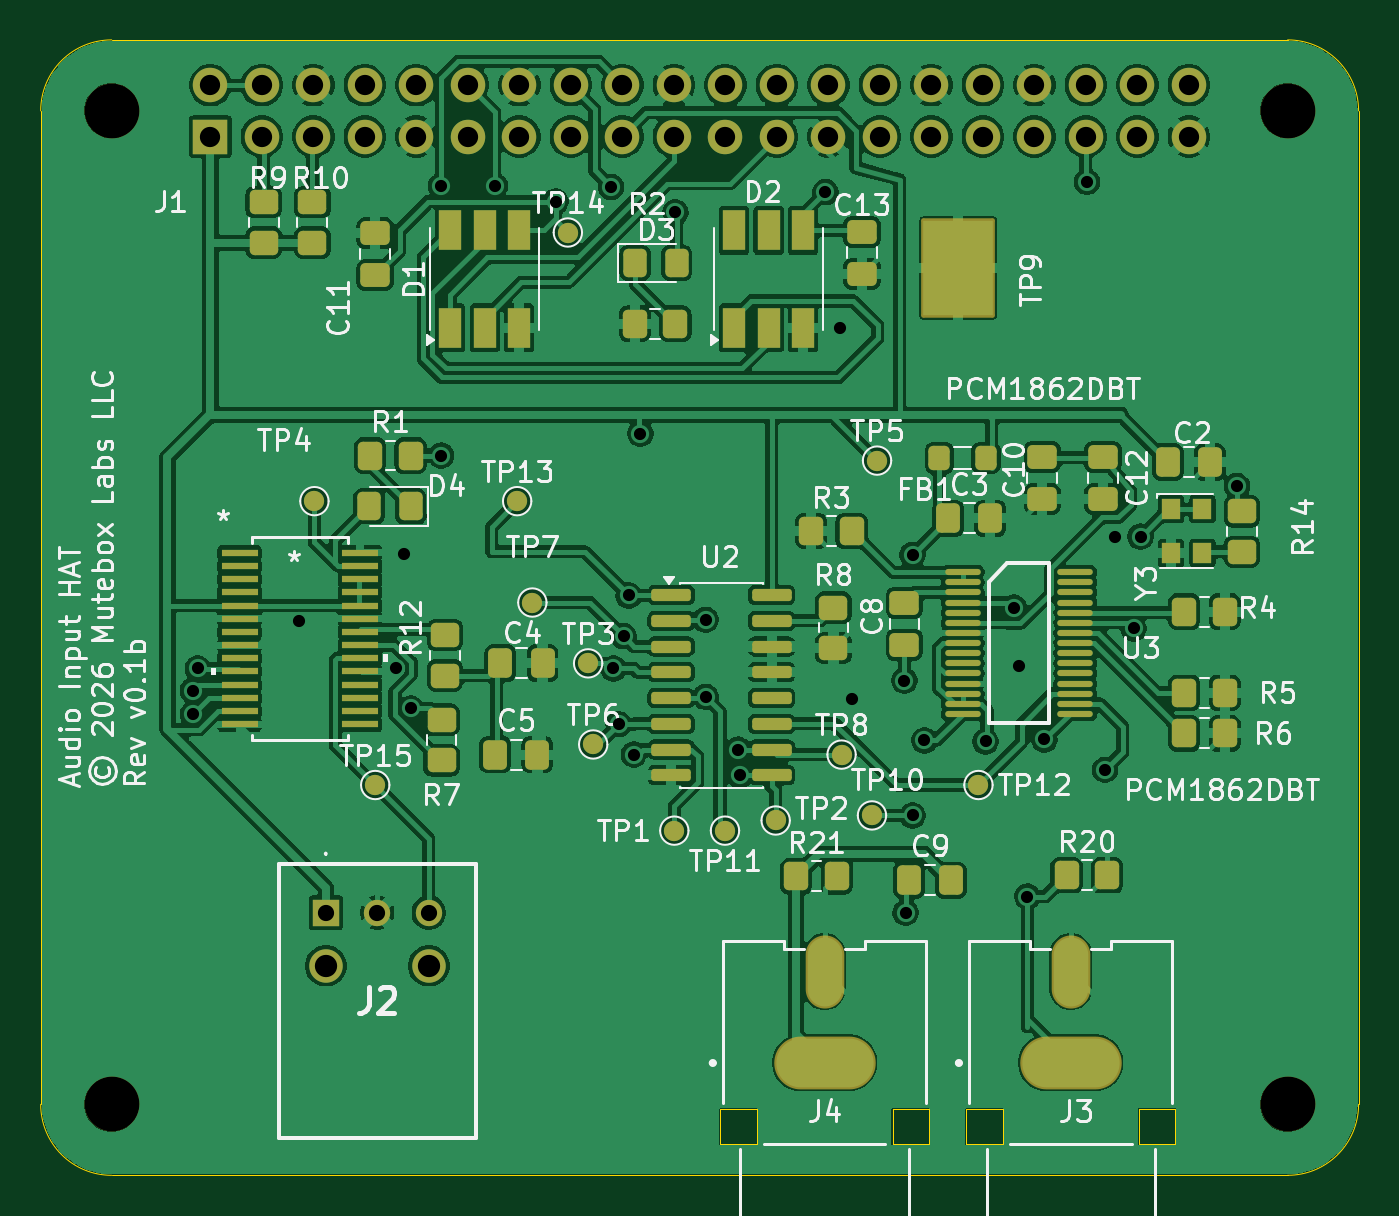
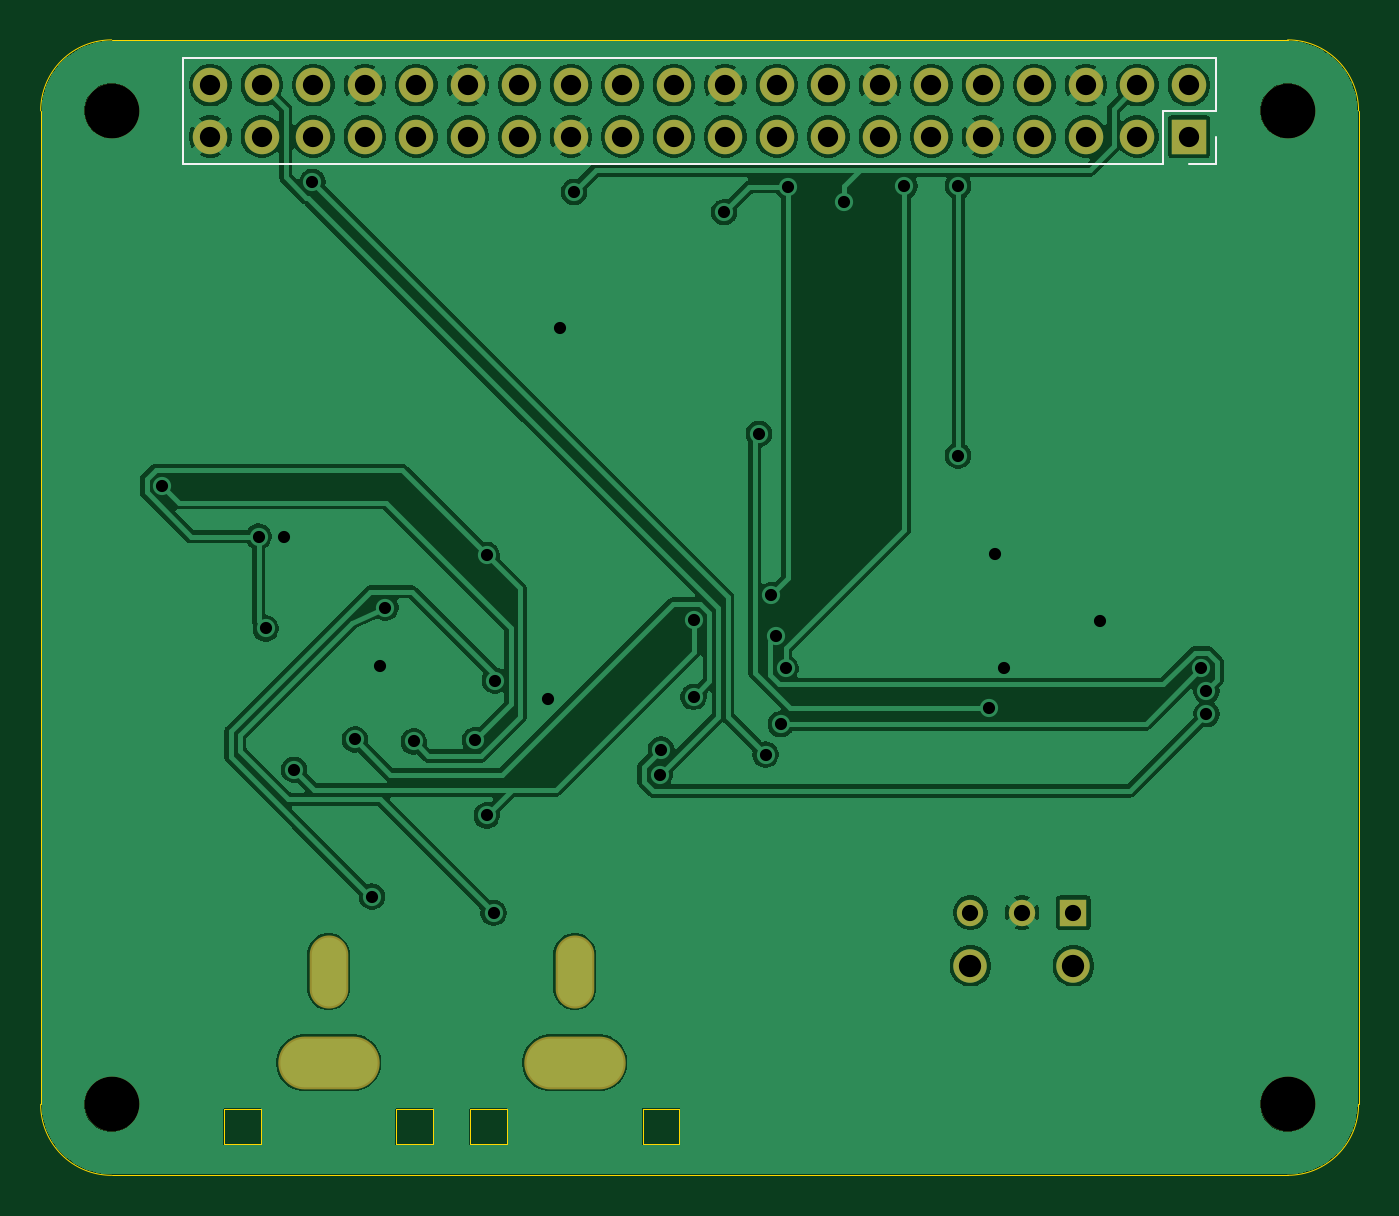
Circuit board: 13 layer files. Board 65.0 x 56.0 mm.
- bottom_copper: mutebox_hat_audio_in-B_Cu.gbl (116981 bytes)
- bottom_mask: mutebox_hat_audio_in-B_Mask.gbs (2072 bytes)
- paste: mutebox_hat_audio_in-B_Paste.gbp (499 bytes)
- paste: mutebox_hat_audio_in-B_Paste.gbr (1254 bytes)
- bottom_silk: mutebox_hat_audio_in-B_Silkscreen.gbo (2506 bytes)
- outline: mutebox_hat_audio_in-Edge_Cuts.gm1 (1993 bytes)
- top_copper: mutebox_hat_audio_in-F_Cu.gtl (300646 bytes)
- top_mask: mutebox_hat_audio_in-F_Mask.gts (8113 bytes)
- paste: mutebox_hat_audio_in-F_Paste.gbr (6840 bytes)
- paste: mutebox_hat_audio_in-F_Paste.gtp (6014 bytes)
- top_silk: mutebox_hat_audio_in-F_Silkscreen.gto (113440 bytes)
- drill: mutebox_hat_audio_in-NPTH.drl (385 bytes)
- drill: mutebox_hat_audio_in-PTH.drl (2024 bytes)

=== bottom_copper: mutebox_hat_audio_in-B_Cu.gbl (116981 bytes, source omitted) ===
=== bottom_mask: mutebox_hat_audio_in-B_Mask.gbs ===
G04 #@! TF.GenerationSoftware,KiCad,Pcbnew,9.0.6*
G04 #@! TF.CreationDate,2026-03-02T10:48:14-08:00*
G04 #@! TF.ProjectId,mutebox_hat_audio_in,6d757465-626f-4785-9f68-61745f617564,rev?*
G04 #@! TF.SameCoordinates,Original*
G04 #@! TF.FileFunction,Soldermask,Bot*
G04 #@! TF.FilePolarity,Negative*
%FSLAX46Y46*%
G04 Gerber Fmt 4.6, Leading zero omitted, Abs format (unit mm)*
G04 Created by KiCad (PCBNEW 9.0.6) date 2026-03-02 10:48:14*
%MOMM*%
%LPD*%
G01*
G04 APERTURE LIST*
%ADD10C,2.700000*%
%ADD11O,5.004000X2.604000*%
%ADD12O,1.904000X3.604000*%
%ADD13R,1.300000X1.300000*%
%ADD14C,1.300000*%
%ADD15C,1.650000*%
%ADD16R,1.700000X1.700000*%
%ADD17C,1.700000*%
G04 APERTURE END LIST*
D10*
X161500000Y-47500000D03*
D11*
X150800000Y-94450000D03*
D12*
X150800000Y-89950000D03*
D11*
X138662000Y-94450000D03*
D12*
X138662000Y-89950000D03*
D10*
X103500000Y-96500000D03*
X103500000Y-47500000D03*
X161500000Y-96500000D03*
D13*
X114060000Y-87040000D03*
D14*
X116600000Y-87040000D03*
X119140000Y-87040000D03*
D15*
X114060000Y-89660000D03*
X119140000Y-89660000D03*
D16*
X108370000Y-48770000D03*
D17*
X108370000Y-46230000D03*
X110910000Y-48770000D03*
X110910000Y-46230000D03*
X113450000Y-48770000D03*
X113450000Y-46230000D03*
X115990000Y-48770000D03*
X115990000Y-46230000D03*
X118530000Y-48770000D03*
X118530000Y-46230000D03*
X121070000Y-48770000D03*
X121070000Y-46230000D03*
X123610000Y-48770000D03*
X123610000Y-46230000D03*
X126150000Y-48770000D03*
X126150000Y-46230000D03*
X128690000Y-48770000D03*
X128690000Y-46230000D03*
X131230000Y-48770000D03*
X131230000Y-46230000D03*
X133770000Y-48770000D03*
X133770000Y-46230000D03*
X136310000Y-48770000D03*
X136310000Y-46230000D03*
X138850000Y-48770000D03*
X138850000Y-46230000D03*
X141390000Y-48770000D03*
X141390000Y-46230000D03*
X143930000Y-48770000D03*
X143930000Y-46230000D03*
X146470000Y-48770000D03*
X146470000Y-46230000D03*
X149010000Y-48770000D03*
X149010000Y-46230000D03*
X151550000Y-48770000D03*
X151550000Y-46230000D03*
X154090000Y-48770000D03*
X154090000Y-46230000D03*
X156630000Y-48770000D03*
X156630000Y-46230000D03*
M02*

=== paste: mutebox_hat_audio_in-B_Paste.gbp ===
G04 #@! TF.GenerationSoftware,KiCad,Pcbnew,9.0.6*
G04 #@! TF.CreationDate,2026-03-02T10:48:14-08:00*
G04 #@! TF.ProjectId,mutebox_hat_audio_in,6d757465-626f-4785-9f68-61745f617564,rev?*
G04 #@! TF.SameCoordinates,Original*
G04 #@! TF.FileFunction,Paste,Bot*
G04 #@! TF.FilePolarity,Positive*
%FSLAX46Y46*%
G04 Gerber Fmt 4.6, Leading zero omitted, Abs format (unit mm)*
G04 Created by KiCad (PCBNEW 9.0.6) date 2026-03-02 10:48:14*
%MOMM*%
%LPD*%
G01*
G04 APERTURE LIST*
G04 APERTURE END LIST*
M02*

=== paste: mutebox_hat_audio_in-B_Paste.gbr (1254 bytes, source withheld) ===
=== bottom_silk: mutebox_hat_audio_in-B_Silkscreen.gbo ===
G04 #@! TF.GenerationSoftware,KiCad,Pcbnew,9.0.6*
G04 #@! TF.CreationDate,2026-03-02T10:48:14-08:00*
G04 #@! TF.ProjectId,mutebox_hat_audio_in,6d757465-626f-4785-9f68-61745f617564,rev?*
G04 #@! TF.SameCoordinates,Original*
G04 #@! TF.FileFunction,Legend,Bot*
G04 #@! TF.FilePolarity,Positive*
%FSLAX46Y46*%
G04 Gerber Fmt 4.6, Leading zero omitted, Abs format (unit mm)*
G04 Created by KiCad (PCBNEW 9.0.6) date 2026-03-02 10:48:14*
%MOMM*%
%LPD*%
G01*
G04 APERTURE LIST*
%ADD10C,0.120000*%
%ADD11C,2.700000*%
%ADD12O,5.004000X2.604000*%
%ADD13O,1.904000X3.604000*%
%ADD14R,1.300000X1.300000*%
%ADD15C,1.300000*%
%ADD16C,1.650000*%
%ADD17R,1.700000X1.700000*%
%ADD18C,1.700000*%
G04 APERTURE END LIST*
D10*
X107040000Y-44900000D02*
X107040000Y-47500000D01*
X107040000Y-44900000D02*
X157960000Y-44900000D01*
X107040000Y-47500000D02*
X109640000Y-47500000D01*
X107040000Y-48770000D02*
X107040000Y-50100000D01*
X107040000Y-50100000D02*
X108370000Y-50100000D01*
X109640000Y-47500000D02*
X109640000Y-50100000D01*
X109640000Y-50100000D02*
X157960000Y-50100000D01*
X157960000Y-44900000D02*
X157960000Y-50100000D01*
%LPC*%
D11*
X161500000Y-47500000D03*
D12*
X150800000Y-94450000D03*
D13*
X150800000Y-89950000D03*
D12*
X138662000Y-94450000D03*
D13*
X138662000Y-89950000D03*
D11*
X103500000Y-96500000D03*
X103500000Y-47500000D03*
X161500000Y-96500000D03*
D14*
X114060000Y-87040000D03*
D15*
X116600000Y-87040000D03*
X119140000Y-87040000D03*
D16*
X114060000Y-89660000D03*
X119140000Y-89660000D03*
D17*
X108370000Y-48770000D03*
D18*
X108370000Y-46230000D03*
X110910000Y-48770000D03*
X110910000Y-46230000D03*
X113450000Y-48770000D03*
X113450000Y-46230000D03*
X115990000Y-48770000D03*
X115990000Y-46230000D03*
X118530000Y-48770000D03*
X118530000Y-46230000D03*
X121070000Y-48770000D03*
X121070000Y-46230000D03*
X123610000Y-48770000D03*
X123610000Y-46230000D03*
X126150000Y-48770000D03*
X126150000Y-46230000D03*
X128690000Y-48770000D03*
X128690000Y-46230000D03*
X131230000Y-48770000D03*
X131230000Y-46230000D03*
X133770000Y-48770000D03*
X133770000Y-46230000D03*
X136310000Y-48770000D03*
X136310000Y-46230000D03*
X138850000Y-48770000D03*
X138850000Y-46230000D03*
X141390000Y-48770000D03*
X141390000Y-46230000D03*
X143930000Y-48770000D03*
X143930000Y-46230000D03*
X146470000Y-48770000D03*
X146470000Y-46230000D03*
X149010000Y-48770000D03*
X149010000Y-46230000D03*
X151550000Y-48770000D03*
X151550000Y-46230000D03*
X154090000Y-48770000D03*
X154090000Y-46230000D03*
X156630000Y-48770000D03*
X156630000Y-46230000D03*
%LPD*%
M02*

=== outline: mutebox_hat_audio_in-Edge_Cuts.gm1 ===
G04 #@! TF.GenerationSoftware,KiCad,Pcbnew,9.0.6*
G04 #@! TF.CreationDate,2026-03-02T10:48:15-08:00*
G04 #@! TF.ProjectId,mutebox_hat_audio_in,6d757465-626f-4785-9f68-61745f617564,rev?*
G04 #@! TF.SameCoordinates,Original*
G04 #@! TF.FileFunction,Profile,NP*
%FSLAX46Y46*%
G04 Gerber Fmt 4.6, Leading zero omitted, Abs format (unit mm)*
G04 Created by KiCad (PCBNEW 9.0.6) date 2026-03-02 10:48:15*
%MOMM*%
%LPD*%
G01*
G04 APERTURE LIST*
G04 #@! TA.AperFunction,Profile*
%ADD10C,0.050000*%
G04 #@! TD*
G04 #@! TA.AperFunction,Profile*
%ADD11C,0.010000*%
G04 #@! TD*
G04 APERTURE END LIST*
D10*
X165000000Y-96500000D02*
X165000000Y-47500000D01*
X161500000Y-44000000D02*
X103500000Y-44000000D01*
X165000000Y-96500000D02*
G75*
G02*
X161500000Y-100000000I-3500000J0D01*
G01*
X100000000Y-47500000D02*
G75*
G02*
X103500000Y-44000000I3500000J0D01*
G01*
X161500000Y-44000000D02*
G75*
G02*
X163974874Y-45025126I0J-3500000D01*
G01*
X163974874Y-45025126D02*
G75*
G02*
X165000000Y-47500000I-2474874J-2474874D01*
G01*
X103500000Y-100000000D02*
G75*
G02*
X100000000Y-96500000I0J3500000D01*
G01*
X161500000Y-100000000D02*
X103500000Y-100000000D01*
X100000000Y-47500000D02*
X100000000Y-96500000D01*
D11*
X145650000Y-96750000D02*
X145650000Y-98450000D01*
X145650000Y-98450000D02*
X147450000Y-98450000D01*
X147450000Y-96750000D02*
X145650000Y-96750000D01*
X147450000Y-98450000D02*
X147450000Y-96750000D01*
X154150000Y-96750000D02*
X154150000Y-98450000D01*
X154150000Y-98450000D02*
X155950000Y-98450000D01*
X155950000Y-96750000D02*
X154150000Y-96750000D01*
X155950000Y-98450000D02*
X155950000Y-96750000D01*
X133512000Y-96750000D02*
X133512000Y-98450000D01*
X133512000Y-98450000D02*
X135312000Y-98450000D01*
X135312000Y-96750000D02*
X133512000Y-96750000D01*
X135312000Y-98450000D02*
X135312000Y-96750000D01*
X142012000Y-96750000D02*
X142012000Y-98450000D01*
X142012000Y-98450000D02*
X143812000Y-98450000D01*
X143812000Y-96750000D02*
X142012000Y-96750000D01*
X143812000Y-98450000D02*
X143812000Y-96750000D01*
M02*

=== top_copper: mutebox_hat_audio_in-F_Cu.gtl (300646 bytes, source omitted) ===
=== top_mask: mutebox_hat_audio_in-F_Mask.gts (8113 bytes, source omitted) ===
=== paste: mutebox_hat_audio_in-F_Paste.gbr (6840 bytes, source omitted) ===
=== paste: mutebox_hat_audio_in-F_Paste.gtp (6014 bytes, source omitted) ===
=== top_silk: mutebox_hat_audio_in-F_Silkscreen.gto (113440 bytes, source omitted) ===
=== drill: mutebox_hat_audio_in-NPTH.drl ===
M48
; DRILL file {KiCad 9.0.6} date 2026-03-02T10:48:17-0800
; FORMAT={-:-/ absolute / metric / decimal}
; #@! TF.CreationDate,2026-03-02T10:48:17-08:00
; #@! TF.GenerationSoftware,Kicad,Pcbnew,9.0.6
; #@! TF.FileFunction,NonPlated,1,2,NPTH
FMAT,2
METRIC
; #@! TA.AperFunction,NonPlated,NPTH,ComponentDrill
T1C2.700
%
G90
G05
T1
X103.5Y-47.5
X103.5Y-96.5
X161.5Y-47.5
X161.5Y-96.5
M30

=== drill: mutebox_hat_audio_in-PTH.drl ===
M48
; DRILL file {KiCad 9.0.6} date 2026-03-02T10:48:17-0800
; FORMAT={-:-/ absolute / metric / decimal}
; #@! TF.CreationDate,2026-03-02T10:48:17-08:00
; #@! TF.GenerationSoftware,Kicad,Pcbnew,9.0.6
; #@! TF.FileFunction,Plated,1,2,PTH
FMAT,2
METRIC
; #@! TA.AperFunction,Plated,PTH,ViaDrill
T1C0.600
; #@! TA.AperFunction,Plated,PTH,ComponentDrill
T2C0.800
; #@! TA.AperFunction,Plated,PTH,ComponentDrill
T3C1.000
; #@! TA.AperFunction,Plated,PTH,ComponentDrill
T4C1.100
; #@! TA.AperFunction,Plated,PTH,ComponentDrill
T5C1.300
%
G90
G05
T1
X107.5Y-76.097
X107.5Y-77.25
X107.75Y-75.0
X112.75Y-72.675
X117.5Y-75.001
X117.938Y-69.35
X118.25Y-76.975
X119.75Y-51.201
X119.75Y-64.5
X122.4Y-51.201
X125.4Y-51.977
X128.137Y-51.25
X128.25Y-75.0
X128.5Y-77.75
X128.75Y-73.4
X129.0Y-71.4
X129.25Y-79.25
X129.575Y-63.425
X131.3Y-52.5
X132.8Y-72.6
X132.8Y-76.4
X134.4Y-79.0
X134.47Y-80.27
X138.7Y-51.5
X139.4Y-58.2
X140.0Y-76.5
X142.6Y-75.6
X142.662Y-87.05
X143.0Y-69.4
X143.0Y-82.25
X143.589Y-78.545
X146.6Y-78.6
X148.0Y-72.0
X148.25Y-74.9
X148.662Y-86.25
X149.5Y-78.5
X151.6Y-51.0
X152.5Y-80.0
X153.0Y-68.5
X153.9Y-73.025
X154.25Y-68.5
X159.0Y-66.0
T2
X114.06Y-87.04
X116.6Y-87.04
X119.14Y-87.04
T3
X108.37Y-46.23
X108.37Y-48.77
X110.91Y-46.23
X110.91Y-48.77
X113.45Y-46.23
X113.45Y-48.77
X115.99Y-46.23
X115.99Y-48.77
X118.53Y-46.23
X118.53Y-48.77
X121.07Y-46.23
X121.07Y-48.77
X123.61Y-46.23
X123.61Y-48.77
X126.15Y-46.23
X126.15Y-48.77
X128.69Y-46.23
X128.69Y-48.77
X131.23Y-46.23
X131.23Y-48.77
X133.77Y-46.23
X133.77Y-48.77
X136.31Y-46.23
X136.31Y-48.77
X138.85Y-46.23
X138.85Y-48.77
X141.39Y-46.23
X141.39Y-48.77
X143.93Y-46.23
X143.93Y-48.77
X146.47Y-46.23
X146.47Y-48.77
X149.01Y-46.23
X149.01Y-48.77
X151.55Y-46.23
X151.55Y-48.77
X154.09Y-46.23
X154.09Y-48.77
X156.63Y-46.23
X156.63Y-48.77
T4
X114.06Y-89.66
X119.14Y-89.66
T3
G00X138.662Y-89.3
M15
G01X138.662Y-90.6
M16
G05
G00X150.8Y-89.3
M15
G01X150.8Y-90.6
M16
G05
T5
G00X139.712Y-94.45
M15
G01X137.612Y-94.45
M16
G05
G00X151.85Y-94.45
M15
G01X149.75Y-94.45
M16
G05
M30
